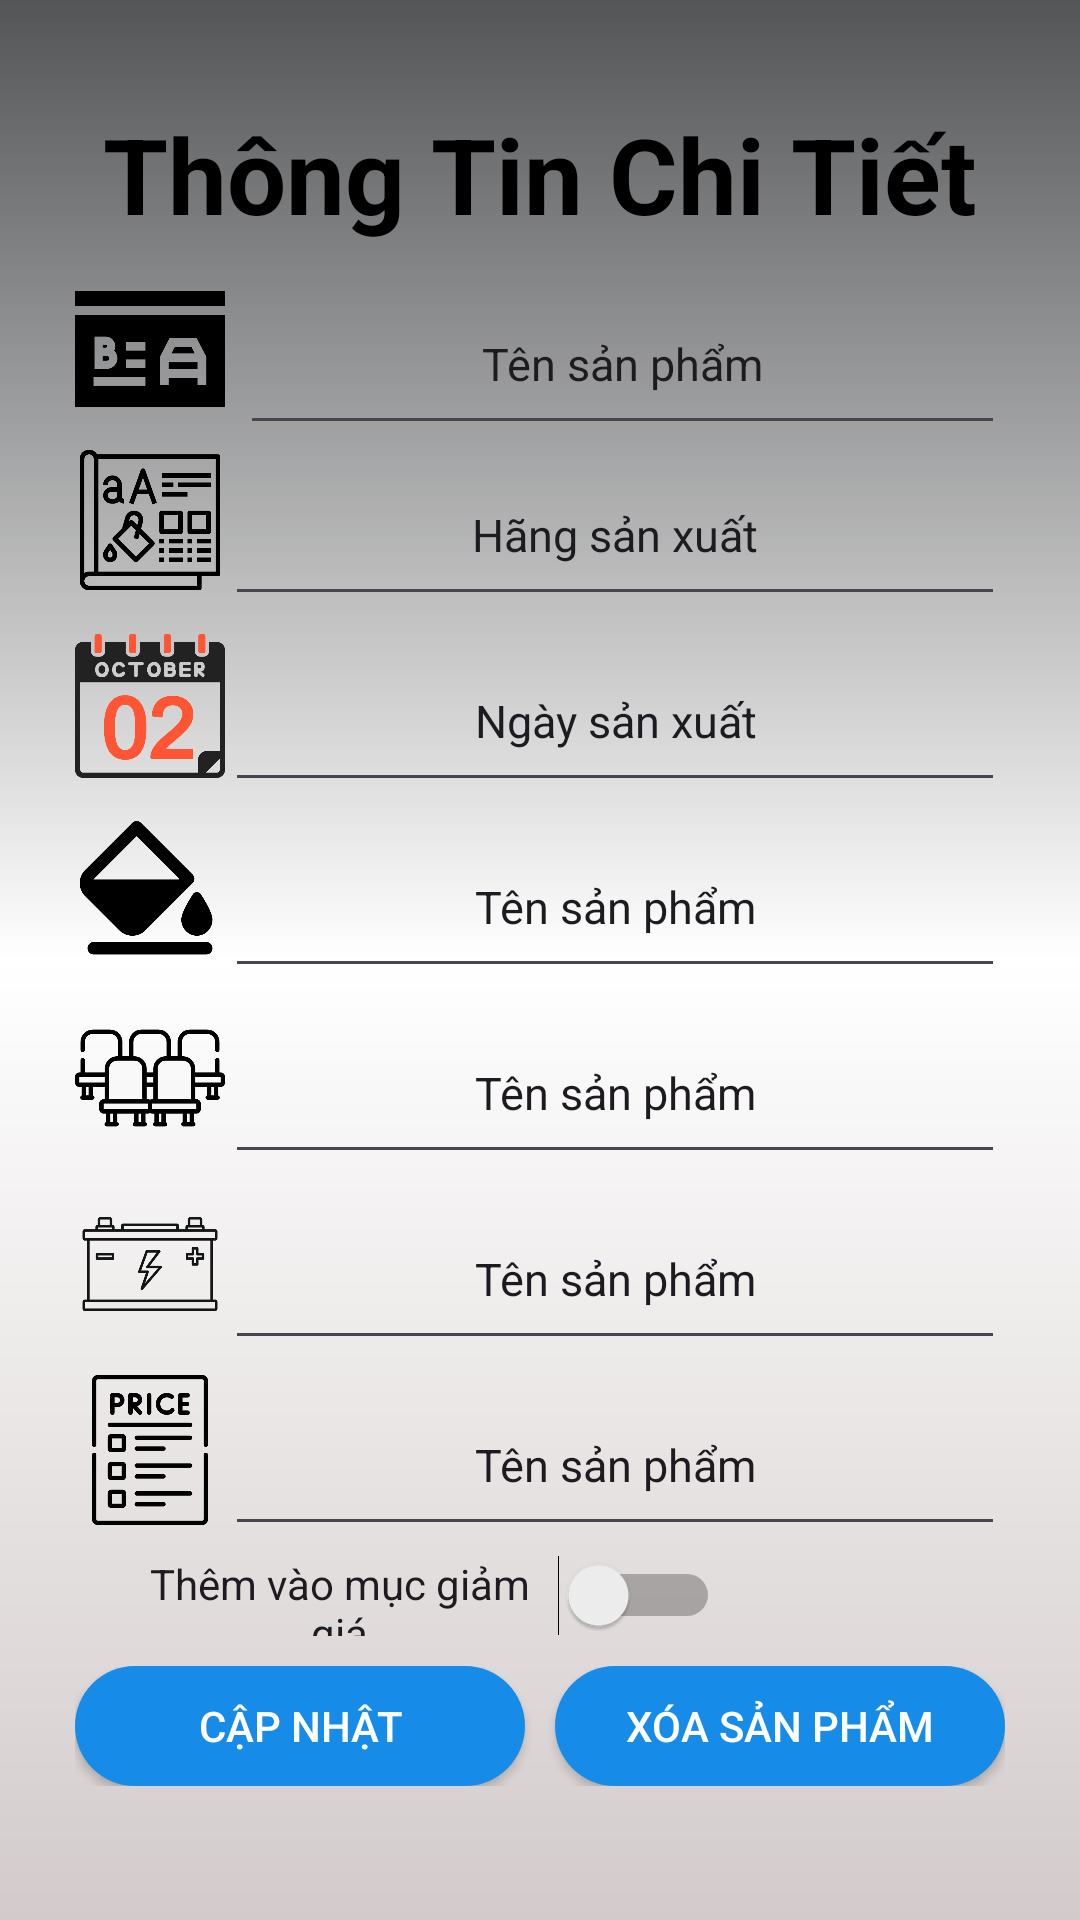

Write the Android layout XML for this screen, with the resource values it uses.
<!-- AndroidManifest.xml: application theme Base.Theme.DA1_QuanLyShowRoom -->
<!-- res/layout/activity_screen_deital.xml -->
<?xml version="1.0" encoding="utf-8"?>
<LinearLayout xmlns:android="http://schemas.android.com/apk/res/android"
    xmlns:app="http://schemas.android.com/apk/res-auto"
    xmlns:tools="http://schemas.android.com/tools"
    android:layout_width="match_parent"
    android:orientation="vertical"
    android:layout_height="match_parent"
    android:background="@drawable/background4"
    tools:context=".ScreenDetail">
    <LinearLayout
        android:layout_width="match_parent"
        android:layout_height="match_parent"
        android:gravity="center"
        android:padding="10dp"
        android:orientation="vertical"
        >
        <TextView
            android:layout_width="wrap_content"
            android:layout_height="wrap_content"
            android:text="Thông Tin Chi Tiết"
            android:textSize="35sp"
            android:textStyle="bold"
            android:textColor="@color/black"
            tools:ignore="HardcodedText">

        </TextView>



        <LinearLayout
            android:layout_width="match_parent"
            android:layout_height="wrap_content"
            android:layout_marginStart="15dp"
            android:layout_marginEnd="15dp"
            android:layout_marginTop="10dp"
            android:orientation="horizontal"
            >
            <ImageView
                android:layout_width="50dp"
                android:layout_height="50dp"
                android:gravity="center"
                android:scaleType="fitXY"
                android:src="@drawable/icon_name_car"
                tools:ignore="HardcodedText">
            </ImageView>
            <EditText
                android:id="@+id/edtShowName"
                android:layout_width="match_parent"
                android:layout_height="57dp"
                android:text="Tên sản phẩm"
                android:gravity="center"
                android:layout_marginStart="5dp"
                android:layout_gravity="center"
                android:textSize="15sp"
                tools:ignore="HardcodedText">
            </EditText>
        </LinearLayout>



        <LinearLayout
            android:layout_width="match_parent"
            android:layout_height="wrap_content"
            android:layout_marginStart="15dp"
            android:layout_marginEnd="15dp"
            android:orientation="horizontal"
            >
            <ImageView
                android:layout_width="50dp"
                android:layout_height="50dp"
                android:gravity="center"
                android:scaleType="fitXY"

                android:src="@drawable/icon_brand"
                tools:ignore="HardcodedText">
            </ImageView>

            <EditText
                android:id="@+id/edtShowBrand"
                android:layout_width="match_parent"
                android:layout_height="57dp"
                android:layout_gravity="center"
                android:text="Hãng sản xuất"
                android:gravity="center"

                android:textSize="15sp"
                tools:ignore="HardcodedText">

            </EditText>
        </LinearLayout>


        <LinearLayout
            android:layout_width="match_parent"
            android:layout_height="wrap_content"
            android:layout_marginStart="15dp"
            android:layout_marginEnd="15dp"
            android:layout_marginTop="5dp"

            android:orientation="horizontal"
            >
            <ImageView
                android:layout_width="50dp"
                android:layout_height="50dp"
                android:gravity="center"
                android:src="@drawable/icon_date"
                tools:ignore="HardcodedText">
            </ImageView>
            <EditText
                android:id="@+id/edtShowDate"

                android:layout_width="match_parent"
                android:layout_height="57dp"
                android:text="Ngày sản xuất"
                android:layout_gravity="center"
                android:gravity="center"

                android:textSize="15sp"
                tools:ignore="HardcodedText">
            </EditText>
        </LinearLayout>


        <LinearLayout
            android:layout_width="match_parent"
            android:layout_height="wrap_content"
            android:layout_marginStart="15dp"
            android:layout_marginEnd="15dp"
            android:layout_marginTop="5dp"

            android:orientation="horizontal"
            >
            <ImageView
                android:layout_width="50dp"
                android:layout_height="50dp"
                android:gravity="center"
                android:src="@drawable/icon_color"
                android:scaleType="fitXY"

                tools:ignore="HardcodedText">
            </ImageView>
            <EditText
                android:id="@+id/edtShowColor"

                android:layout_width="match_parent"
                android:layout_height="57dp"
                android:text="Tên sản phẩm"
                android:layout_gravity="center"
                android:gravity="center"

                android:textSize="15sp"
                tools:ignore="HardcodedText">
            </EditText>
        </LinearLayout>



        <LinearLayout
            android:layout_width="match_parent"
            android:layout_height="wrap_content"
            android:layout_marginStart="15dp"
            android:layout_marginTop="5dp"

            android:layout_marginEnd="15dp"
            android:orientation="horizontal"
            >
            <ImageView
                android:layout_width="50dp"
                android:layout_height="50dp"
                android:gravity="center"
                android:src="@drawable/icon_seat"
                tools:ignore="HardcodedText">
            </ImageView>
            <EditText
                android:id="@+id/edtShowSumofSeat"
                android:inputType="number"

                android:layout_width="match_parent"
                android:layout_height="57dp"
                android:text="Tên sản phẩm"
                android:layout_gravity="center"
                android:gravity="center"

                android:textSize="15sp"
                tools:ignore="HardcodedText">
            </EditText>
        </LinearLayout>




        <LinearLayout
            android:layout_width="match_parent"
            android:layout_height="wrap_content"
            android:layout_marginStart="15dp"
            android:layout_marginTop="5dp"

            android:layout_marginEnd="15dp"
            android:orientation="horizontal"
            >
            <ImageView
                android:layout_width="50dp"
                android:layout_height="50dp"
                android:gravity="center"
                android:scaleType="fitXY"

                android:src="@drawable/icon_capacity"
                tools:ignore="HardcodedText">
            </ImageView>
            <EditText
                android:id="@+id/edtShowCapacity"
                android:inputType="number"
                android:layout_width="match_parent"
                android:layout_height="57dp"
                android:text="Tên sản phẩm"
                android:layout_gravity="center"
                android:gravity="center"

                android:textSize="15sp"
                tools:ignore="HardcodedText">
            </EditText>
        </LinearLayout>



        <LinearLayout
            android:layout_width="match_parent"
            android:layout_height="wrap_content"
            android:layout_marginStart="15dp"
            android:layout_marginEnd="15dp"
            android:layout_marginTop="5dp"

            android:orientation="horizontal"
            >
            <ImageView
                android:layout_width="50dp"
                android:layout_height="50dp"
                android:gravity="center"
                android:src="@drawable/icon_price2"
                android:scaleType="fitXY"

                tools:ignore="HardcodedText">
            </ImageView>
            <EditText
                android:id="@+id/edtShowPrice"
                android:inputType="number"
                android:layout_width="match_parent"
                android:layout_height="57dp"
                android:text="Tên sản phẩm"
                android:layout_gravity="center"
                android:textSize="15sp"
                android:gravity="center"

                tools:ignore="HardcodedText">
            </EditText>
        </LinearLayout>

        <LinearLayout
            android:layout_width="match_parent"
            android:layout_height="wrap_content"
            android:layout_marginStart="15dp"
            android:layout_marginEnd="15dp"
            android:orientation="horizontal">

            <Switch
                android:id="@+id/switchSetSale"
                android:layout_width="200dp"
                android:layout_height="20dp"
                android:layout_marginStart="15dp"
                android:layout_marginTop="3dp"
                android:gravity="center"
                android:text="Thêm vào mục giảm giá"
                tools:ignore="HardcodedText,UseSwitchCompatOrMaterialXml" />

            <EditText
                android:id="@+id/edtInputPercent"
                android:layout_width="match_parent"
                android:layout_height="35dp"
                android:layout_gravity="center"
                android:inputType="number"
                android:hint="Nhập vào % giảm giá"

                android:textSize="12sp"
                android:visibility="gone"
                tools:ignore="HardcodedText">

            </EditText>
        </LinearLayout>

        <LinearLayout
            android:layout_width="match_parent"
            android:layout_height="wrap_content"
            android:layout_marginStart="15dp"
            android:layout_marginTop="10dp"
            android:layout_marginEnd="15dp"

            android:layout_marginBottom="10dp"
            android:orientation="horizontal">
            <androidx.appcompat.widget.AppCompatButton
                android:id="@+id/btnUpdateCar"
                android:layout_width="150dp"
                android:layout_height="40dp"
                android:background="@drawable/shape_editext_detail"
                android:text="Cập nhật"
                android:textColor="@color/white"
                tools:ignore="HardcodedText" />
            <LinearLayout
                android:layout_width="0dp"
                android:layout_height="1dp"
                android:layout_weight="1"
                >
            </LinearLayout>

            <androidx.appcompat.widget.AppCompatButton
                android:id="@+id/btnDeleteCar"
                android:layout_width="150dp"
                android:layout_height="40dp"
                android:background="@drawable/shape_editext_detail"
                android:textColor="@color/white"
                android:text="Xóa sản phẩm"
                tools:ignore="HardcodedText" />
        </LinearLayout>

    </LinearLayout>


</LinearLayout>
<!-- resources referenced by this layout -->
<resources>
  <!-- drawable background4 (drawable) -->
  <?xml version="1.0" encoding="utf-8"?>
  <shape xmlns:android="http://schemas.android.com/apk/res/android" android:shape="rectangle">
      <gradient
          android:startColor="#D3CBCB"
          android:centerColor="@color/white"
          android:endColor="#545557"
          android:angle="90"
          />
  
  </shape>
  <!-- drawable icon_brand: png bitmap (drawable, 16387 bytes) -->
  <!-- drawable icon_capacity: png bitmap (drawable, 10398 bytes) -->
  <!-- drawable icon_color: png bitmap (drawable, 6852 bytes) -->
  <!-- drawable icon_date: png bitmap (drawable, 24651 bytes) -->
  <!-- drawable icon_name_car: png bitmap (drawable, 5663 bytes) -->
  <!-- drawable icon_price2: png bitmap (drawable, 11461 bytes) -->
  <!-- drawable icon_seat: png bitmap (drawable, 12010 bytes) -->
  <!-- drawable shape_editext_detail (drawable) -->
  <?xml version="1.0" encoding="utf-8"?>
  <shape xmlns:android="http://schemas.android.com/apk/res/android" android:shape="rectangle">
     <solid
         android:color="#168BE8"
         />
  
      <corners
          android:radius="120dp"
          />
  
  </shape>
  <style name="Base.Theme.DA1_QuanLyShowRoom" parent="Theme.Material3.DayNight.NoActionBar">
          
          
      </style>
  <!-- not gathered from this repository: default colours our renderer supplied (Android Studio template values) -->
  <color name="black">#FF000000</color>
  <color name="white">#FFFFFFFF</color>
</resources>
